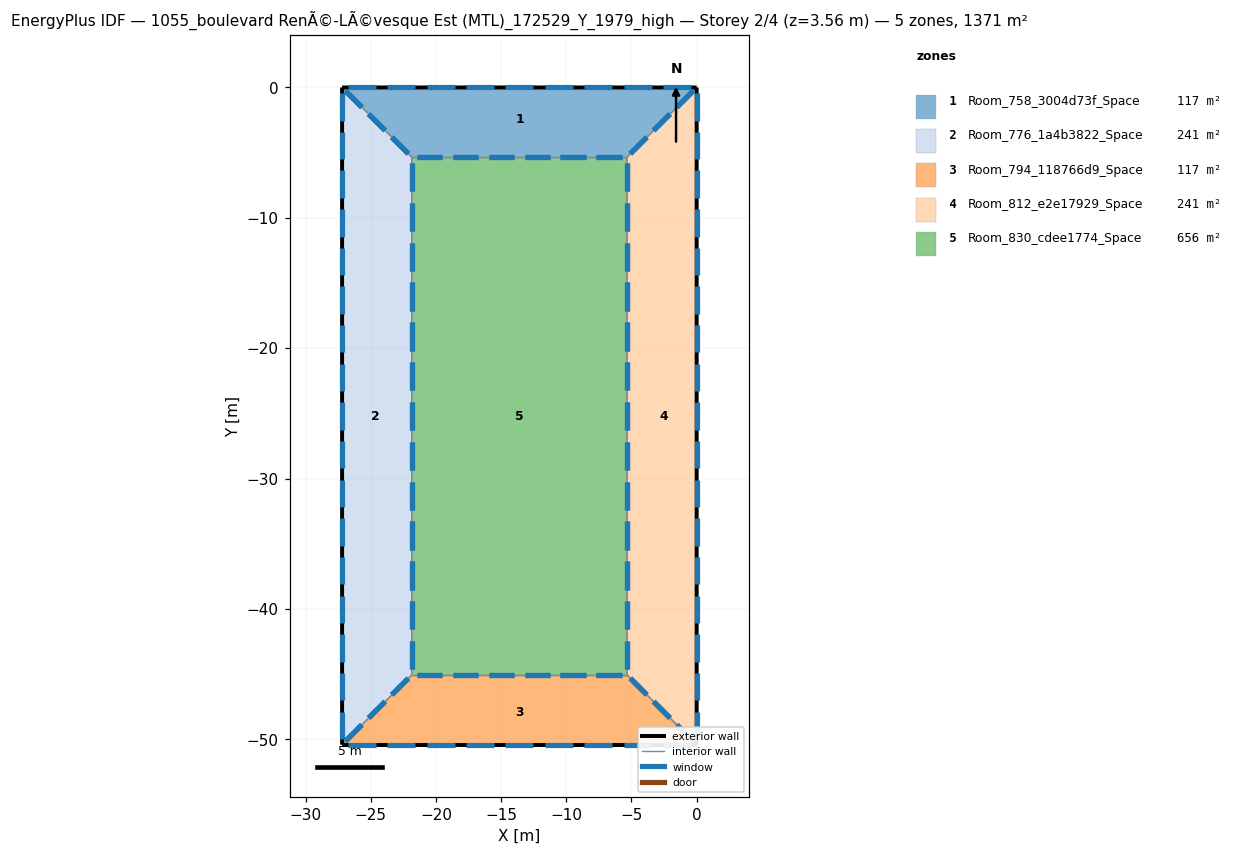
=== STOREY PLAN SPEC (per zone: floor XY polygon, exterior-wall plan segments, windows/doors) ===
zone 1: Room_758_3004d73f_Space  (116.7 m²)
  floor: (-27.20, 0.00) (0.00, -0.00) (-5.34, -5.34) (-21.86, -5.34)
  exterior wall: (0.00, 0.00) – (-27.20, 0.00)  [27.2 m]
    window: (-0.44, 0.00) – (-2.59, 0.00)  [4.3 m²]
    window: (-3.46, 0.00) – (-5.61, 0.00)  [4.3 m²]
    window: (-6.48, 0.00) – (-8.63, 0.00)  [4.3 m²]
    window: (-9.50, 0.00) – (-11.65, 0.00)  [4.3 m²]
    window: (-12.52, 0.00) – (-14.67, 0.00)  [4.3 m²]
    window: (-15.55, 0.00) – (-17.70, 0.00)  [4.3 m²]
    window: (-18.57, 0.00) – (-20.72, 0.00)  [4.3 m²]
    window: (-21.59, 0.00) – (-23.74, 0.00)  [4.3 m²]
    window: (-24.61, 0.00) – (-26.76, 0.00)  [4.3 m²]
  interior walls: 3
zone 2: Room_776_1a4b3822_Space  (240.7 m²)
  floor: (-27.20, 0.00) (-21.86, -5.34) (-21.86, -45.07) (-27.20, -50.41)
  exterior wall: (-27.20, 0.00) – (-27.20, -50.41)  [50.4 m]
    window: (-27.20, -0.43) – (-27.20, -2.54)  [4.2 m²]
    window: (-27.20, -3.39) – (-27.20, -5.50)  [4.2 m²]
    window: (-27.20, -30.08) – (-27.20, -32.19)  [4.2 m²]
    window: (-27.20, -33.04) – (-27.20, -35.15)  [4.2 m²]
    window: (-27.20, -36.01) – (-27.20, -38.12)  [4.2 m²]
    window: (-27.20, -38.97) – (-27.20, -41.08)  [4.2 m²]
    window: (-27.20, -41.94) – (-27.20, -44.05)  [4.2 m²]
    window: (-27.20, -44.91) – (-27.20, -47.01)  [4.2 m²]
    window: (-27.20, -47.87) – (-27.20, -49.98)  [4.2 m²]
    window: (-27.20, -6.36) – (-27.20, -8.47)  [4.2 m²]
    window: (-27.20, -9.32) – (-27.20, -11.43)  [4.2 m²]
    window: (-27.20, -12.29) – (-27.20, -14.40)  [4.2 m²]
    window: (-27.20, -15.25) – (-27.20, -17.36)  [4.2 m²]
    window: (-27.20, -18.22) – (-27.20, -20.33)  [4.2 m²]
    window: (-27.20, -21.18) – (-27.20, -23.29)  [4.2 m²]
    window: (-27.20, -24.15) – (-27.20, -26.26)  [4.2 m²]
    window: (-27.20, -27.11) – (-27.20, -29.22)  [4.2 m²]
  interior walls: 3
zone 3: Room_794_118766d9_Space  (116.7 m²)
  floor: (-5.34, -45.07) (-0.00, -50.41) (-27.20, -50.41) (-21.86, -45.07)
  exterior wall: (-27.20, -50.41) – (-0.00, -50.41)  [27.2 m]
    window: (-26.76, -50.41) – (-24.61, -50.41)  [4.3 m²]
    window: (-23.74, -50.41) – (-21.59, -50.41)  [4.3 m²]
    window: (-20.72, -50.41) – (-18.57, -50.41)  [4.3 m²]
    window: (-17.70, -50.41) – (-15.55, -50.41)  [4.3 m²]
    window: (-14.67, -50.41) – (-12.52, -50.41)  [4.3 m²]
    window: (-11.65, -50.41) – (-9.50, -50.41)  [4.3 m²]
    window: (-8.63, -50.41) – (-6.48, -50.41)  [4.3 m²]
    window: (-5.61, -50.41) – (-3.46, -50.41)  [4.3 m²]
    window: (-2.59, -50.41) – (-0.44, -50.41)  [4.3 m²]
  interior walls: 3
zone 4: Room_812_e2e17929_Space  (240.7 m²)
  floor: (0.00, -0.00) (-0.00, -50.41) (-5.34, -45.07) (-5.34, -5.34)
  exterior wall: (-0.00, -50.41) – (0.00, -0.00)  [50.4 m]
    window: (-0.00, -49.98) – (-0.00, -47.87)  [4.2 m²]
    window: (-0.00, -47.01) – (-0.00, -44.91)  [4.2 m²]
    window: (-0.00, -20.33) – (-0.00, -18.22)  [4.2 m²]
    window: (-0.00, -17.36) – (-0.00, -15.25)  [4.2 m²]
    window: (-0.00, -14.40) – (-0.00, -12.29)  [4.2 m²]
    window: (-0.00, -11.43) – (-0.00, -9.32)  [4.2 m²]
    window: (-0.00, -8.47) – (-0.00, -6.36)  [4.2 m²]
    window: (-0.00, -5.50) – (-0.00, -3.39)  [4.2 m²]
    window: (-0.00, -2.54) – (-0.00, -0.43)  [4.2 m²]
    window: (-0.00, -44.05) – (-0.00, -41.94)  [4.2 m²]
    window: (-0.00, -41.08) – (-0.00, -38.97)  [4.2 m²]
    window: (-0.00, -38.12) – (-0.00, -36.01)  [4.2 m²]
    window: (-0.00, -35.15) – (-0.00, -33.04)  [4.2 m²]
    window: (-0.00, -32.19) – (-0.00, -30.08)  [4.2 m²]
    window: (-0.00, -29.22) – (-0.00, -27.11)  [4.2 m²]
    window: (-0.00, -26.26) – (-0.00, -24.15)  [4.2 m²]
    window: (-0.00, -23.29) – (-0.00, -21.18)  [4.2 m²]
  interior walls: 3
zone 5: Room_830_cdee1774_Space  (656.0 m²)
  floor: (-21.86, -5.34) (-5.34, -5.34) (-5.34, -45.07) (-21.86, -45.07)
  interior walls: 4

=== DERIVED (storey summary) ===
Building: 1055_boulevard RenÃ©-LÃ©vesque Est (MTL)_172529_Y_1979_high
Storey: 2 of 4  (floor level z = 3.56 m)
Storey gross floor area: 1371.0 m²
Zones on this storey: 5
  - Room_758_3004d73f_Space: floor 116.7 m²; exterior wall 27.2 m (96.7 m²); 9 window(s) 38.7 m²; WWR 40.0%
  - Room_776_1a4b3822_Space: floor 240.7 m²; exterior wall 50.4 m (179.2 m²); 17 window(s) 71.7 m²; WWR 40.0%
  - Room_794_118766d9_Space: floor 116.7 m²; exterior wall 27.2 m (96.7 m²); 9 window(s) 38.7 m²; WWR 40.0%
  - Room_812_e2e17929_Space: floor 240.7 m²; exterior wall 50.4 m (179.2 m²); 17 window(s) 71.7 m²; WWR 40.0%
  - Room_830_cdee1774_Space: floor 656.0 m²
Zone adjacency (shared interzone walls):
  - Room_758_3004d73f_Space ↔ Room_776_1a4b3822_Space
  - Room_758_3004d73f_Space ↔ Room_812_e2e17929_Space
  - Room_758_3004d73f_Space ↔ Room_830_cdee1774_Space
  - Room_776_1a4b3822_Space ↔ Room_794_118766d9_Space
  - Room_776_1a4b3822_Space ↔ Room_830_cdee1774_Space
  - Room_794_118766d9_Space ↔ Room_812_e2e17929_Space
  - Room_794_118766d9_Space ↔ Room_830_cdee1774_Space
  - Room_812_e2e17929_Space ↔ Room_830_cdee1774_Space